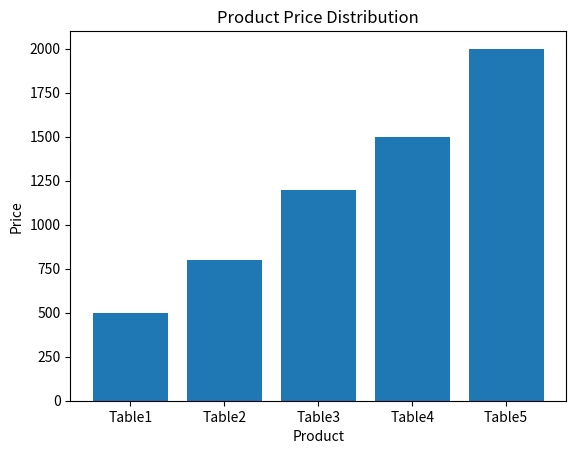

Write the Python code that produced this figure.
import matplotlib.pyplot as plt

price = [500, 800, 1200, 1500, 2000]

product = ["Table1", "Table2", "Table3", "Table4", "Table5"]

plt.bar(product, price)

plt.xlabel("Product")
plt.ylabel("Price")
plt.title("Product Price Distribution")

plt.show()
